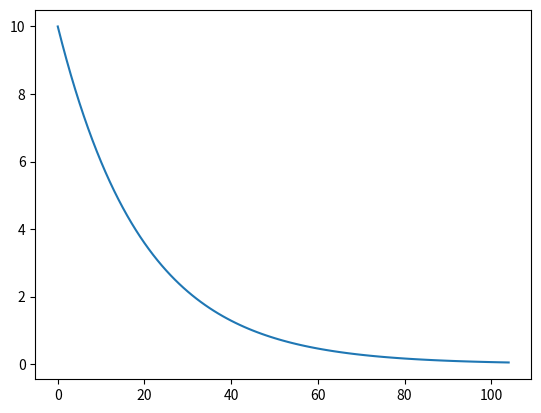

Reproduce this figure in Python.
import seaborn as sns
import matplotlib.pyplot as plt
from copy import deepcopy


def fitness(number):
    #return "{0:04b}".format(number).count("1")
    return number**2


# plotting the fitness landscape of the int_bin problem
#a = sns.lineplot(data=[fitness(i) for i in range(0, 16)])
#a.set_xticks(range(0, 16))
#plt.show()


# new neighbourhood structure
rep = [0, 0, 0, 0]
n = [deepcopy(rep) for i in range(len(rep))]

for count, i in enumerate(n):
    if i[count] == 1:
        i[count] = 0
    elif i[count] == 0:
        i[count] = 1

#print(n)
#print(rep)


# simulated annealing parameters
def plot_c(c, alpha, threshold):
    c_list = [c]
    while c > threshold:
        c = c * alpha
        c_list.append(c)
    plt.plot(c_list)
    plt.show()


plot_c(10, 0.95, 0.05)


